The GitHub repository ashleycuarenta13-sud/Cacao_Grade_AI contains a labelled image folder "dataset_v2" with 4 categories: over fermented, partially fermented, unfermented, well fermented. Examples follow, each with its label.

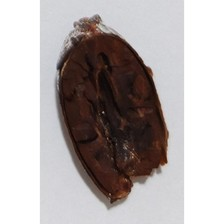
Label: over fermented

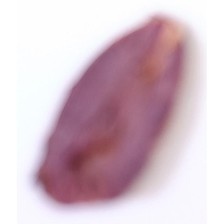
Label: partially fermented

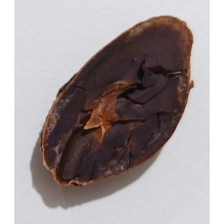
Label: well fermented

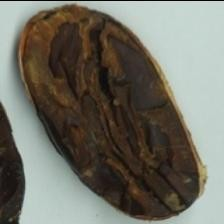
Label: over fermented

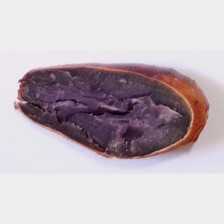
Label: partially fermented

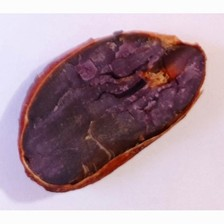
Label: partially fermented
